Run: headless pygame with SDL's dummy video driver; simulated clock (each Clock.tick advances the game by its frame time, no real sleeping); random seed 0; keys injected as events and as key.get_pressed() state; mouse plan: one left click at the window centre at the start of phase 2, then a move to the lower-right quarter at the start of phase 3.
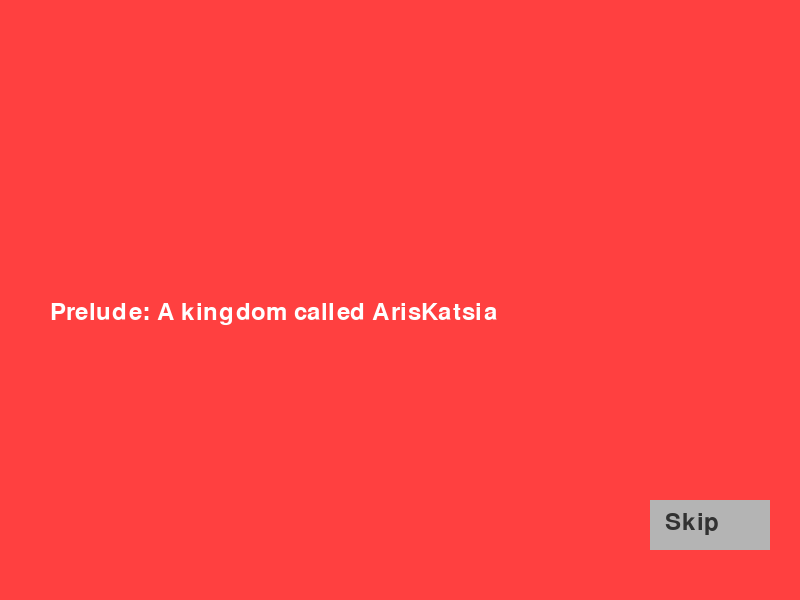
Frame 1 of 4 · flips 1–60 · no input
Frame 2 of 4 · flips 61–180 · clicked the window centre · tapped SPACE, RETURN · held RIGHT (→), D · screen unchanged from frame 1, image omitted
Frame 3 of 4 · flips 181–300 · moved the mouse to the lower-right quarter · held DOWN (↓), S · screen unchanged from frame 2, image omitted
Frame 4 of 4 · flips 301–420 · held LEFT (←), A, UP (↑), W · screen unchanged from frame 3, image omitted

The pygame program that drew these frames:

import pygame
import sys

pygame.init()

WIDTH, HEIGHT = 800, 600
screen = pygame.display.set_mode((WIDTH, HEIGHT))
pygame.display.set_caption("Skill System")

WHITE = (255, 255, 255)
GRAY = (180, 180, 180)
DARK = (50, 50, 50)
GREEN = (100, 200, 100)
RED = (255, 64, 64)

font = pygame.font.SysFont(None, 36)

running = True
intro_skipped = False

class SkipButton:
    def __init__(self, text, x, y, w, h):
        self.text = text
        self.rect = pygame.Rect(x, y, w, h)

    def draw(self):
        pygame.draw.rect(screen, GRAY, self.rect)
        txt = font.render(self.text, True, DARK)
        screen.blit(txt, (self.rect.x + 15, self.rect.y + 10))

    def is_clicked(self, pos):
        return self.rect.collidepoint(pos)

skip_button = SkipButton("Skip", 650, 500, 120, 50)

intro_lines = [
    "Prelude: A kingdom called ArisKatsia",
    "The last king lays slaughtered in front of the prince's eyes.",
    "This is a trial about tragedy.",
    "Now it's only up to you, our last prince, Zan.",
    "THE FINAL BLIGHT"
]

line_index = 0
last_update = pygame.time.get_ticks()
delay = 2500  
print("Dramatic Music Playing...")

while running:
    screen.fill(RED)

    for event in pygame.event.get():
        if event.type == pygame.QUIT:
            running = False

        if event.type == pygame.MOUSEBUTTONDOWN:
            if skip_button.is_clicked(event.pos):
                intro_skipped = True
                line_index = len(intro_lines) - 1

    skip_button.draw()


    current_time = pygame.time.get_ticks()

    if current_time - last_update > delay and not intro_skipped:
        if line_index < len(intro_lines) - 1:
            line_index += 1
            last_update = current_time

    text = font.render(intro_lines[line_index], True, WHITE)
    screen.blit(text, (50, HEIGHT // 2))

    if intro_skipped:
        skip_text = font.render(
            "You skipped the intro.", True, GREEN
        )
        screen.blit(skip_text, (50, HEIGHT // 2 + 60))

    pygame.display.flip()

pygame.quit()
sys.exit()



#When the user quit add that it loads the new game into a new csv and start displaying first level 
